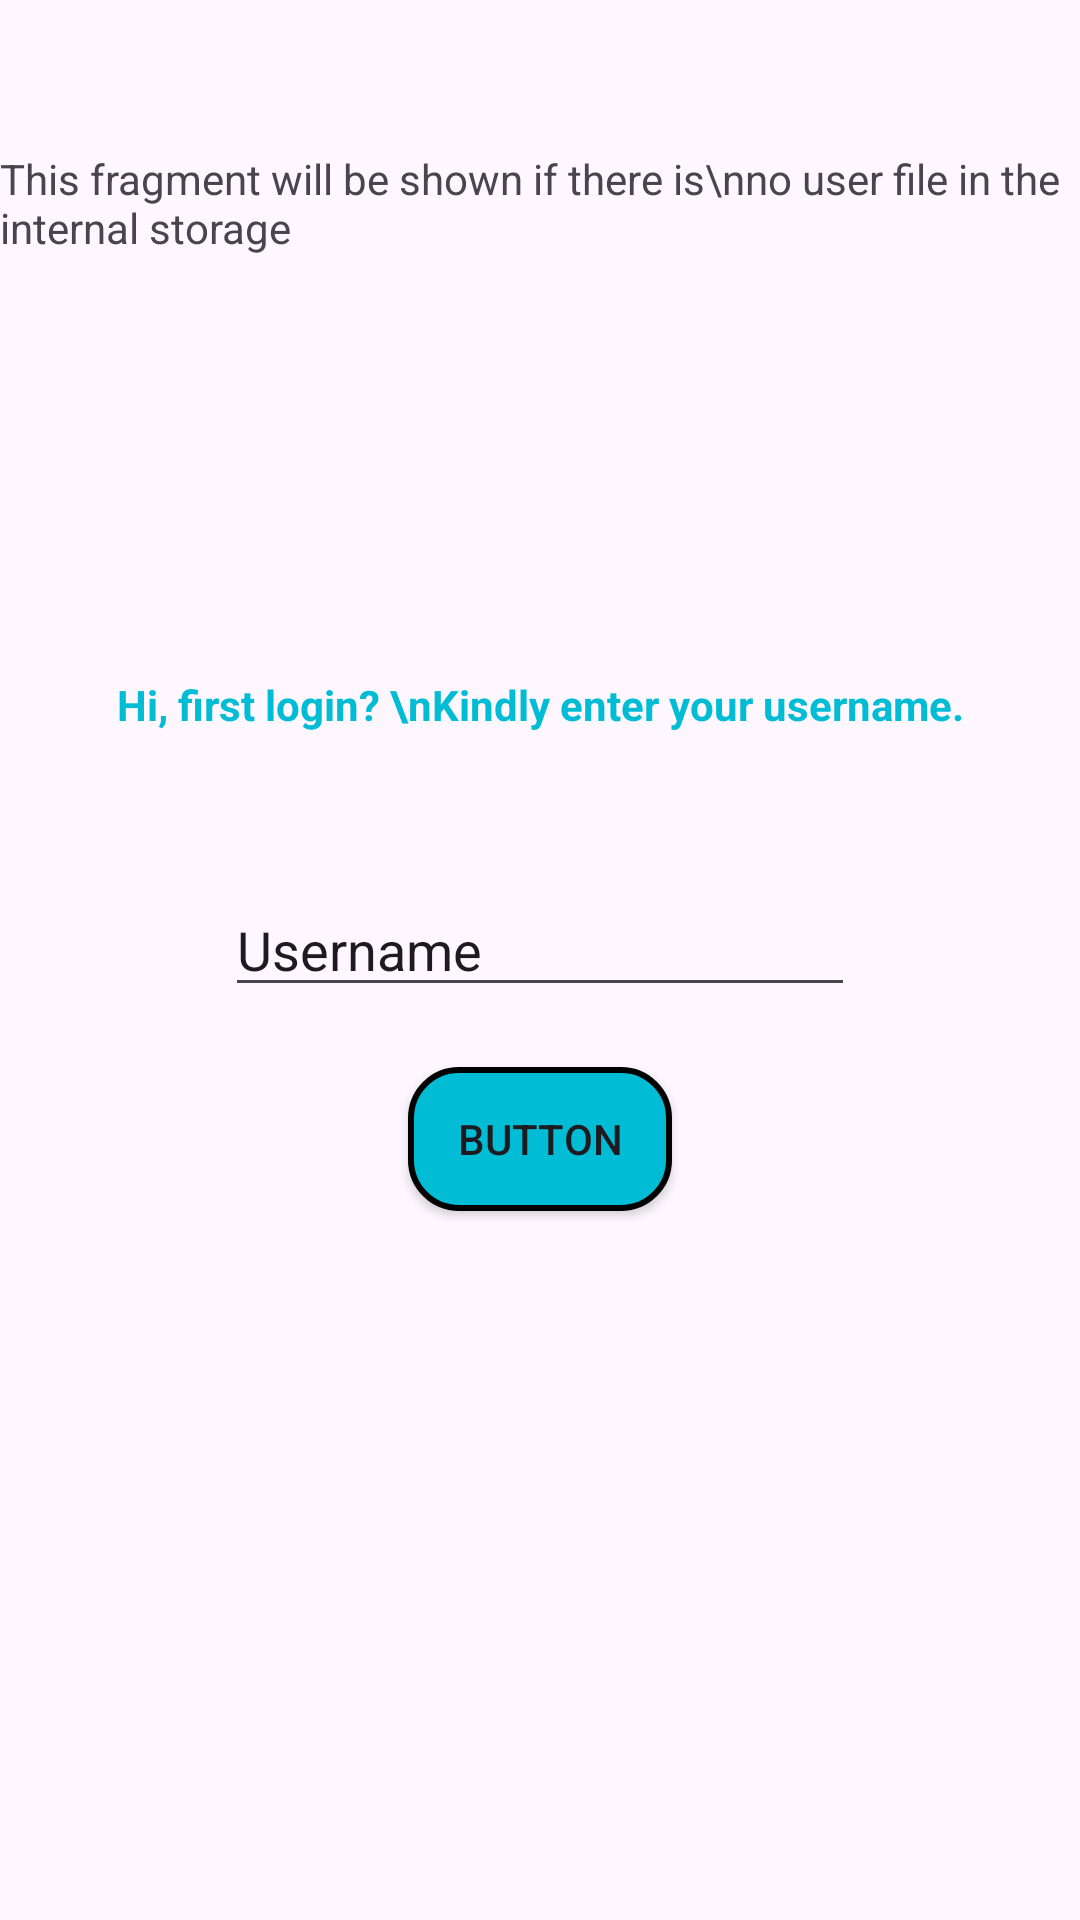

Write the Android layout XML for this screen, with the resource values it uses.
<!-- AndroidManifest.xml: application theme Theme.Practical1020 -->
<!-- res/layout/fragment_first_login.xml -->
<?xml version="1.0" encoding="utf-8"?>
<androidx.constraintlayout.widget.ConstraintLayout xmlns:android="http://schemas.android.com/apk/res/android"
    xmlns:app="http://schemas.android.com/apk/res-auto"
    xmlns:tools="http://schemas.android.com/tools"
    android:id="@+id/CLFragmentFirstLogin"
    android:layout_width="match_parent"
    android:layout_height="match_parent"
    tools:context=".FirstLoginFragment" >

    <TextView
        android:id="@+id/TVTitleFirstLogin"
        android:layout_width="wrap_content"
        android:layout_height="wrap_content"
        android:layout_marginTop="50dp"
        android:text="This fragment will be shown if there is\nno user file in the internal storage"
        app:layout_constraintEnd_toEndOf="parent"
        app:layout_constraintStart_toStartOf="parent"
        app:layout_constraintTop_toTopOf="parent" />

    <ImageView
        android:id="@+id/imageView"
        android:layout_width="0dp"
        android:layout_height="100dp"
        android:layout_marginTop="20dp"
        android:src="@drawable/baseline_emoji_people_24"
        app:layout_constraintEnd_toEndOf="parent"
        app:layout_constraintStart_toStartOf="parent"
        app:layout_constraintTop_toBottomOf="@+id/TVTitleFirstLogin" />

    <TextView
        android:id="@+id/TVFirstLoginTitle"
        android:layout_width="wrap_content"
        android:layout_height="wrap_content"

        android:layout_marginTop="20dp"
        android:text="Hi, first login? \nKindly enter your username."
        android:textColor="#00BCD4"
        android:textStyle="bold"
        app:layout_constraintEnd_toEndOf="parent"
        app:layout_constraintStart_toStartOf="parent"
        app:layout_constraintTop_toBottomOf="@+id/imageView" />

    <EditText
        android:id="@+id/ETUsername"
        android:layout_width="wrap_content"
        android:layout_height="wrap_content"
        android:layout_marginTop="50dp"
        android:ems="10"
        android:inputType="text"
        android:text="Username"
        app:layout_constraintEnd_toEndOf="parent"
        app:layout_constraintStart_toStartOf="parent"
        app:layout_constraintTop_toBottomOf="@+id/TVFirstLoginTitle" />

    <Button
        android:id="@+id/BtnSubmit"
        android:layout_width="wrap_content"
        android:layout_height="wrap_content"
        android:layout_marginTop="20dp"
        android:background="@drawable/button_shape"
        android:text="Button"
        app:backgroundTint="@null"
        app:layout_constraintEnd_toEndOf="parent"
        app:layout_constraintStart_toStartOf="parent"
        app:layout_constraintTop_toBottomOf="@+id/ETUsername" />

</androidx.constraintlayout.widget.ConstraintLayout>
<!-- resources referenced by this layout -->
<resources>
  <!-- drawable button_shape (drawable) -->
  <?xml version="1.0" encoding="utf-8"?>
  <layer-list xmlns:android="http://schemas.android.com/apk/res/android">
      <item>
          <shape xmlns:android="http://schemas.android.com/apk/res/android">
              <solid android:color="#00BCD4" /> 
              <corners android:radius="16dp" /> 
              <stroke
                  android:color="@color/black"
                  android:width="2dp" /> 
          </shape>
      </item>
  </layer-list>
  <style name="Theme.Practical1020" parent="Base.Theme.Practical1020" />
  <style name="Base.Theme.Practical1020" parent="Theme.Material3.DayNight.NoActionBar">
          
          
      </style>
  <!-- not gathered from this repository: default colours our renderer supplied (Android Studio template values) -->
  <color name="black">#FF000000</color>
</resources>
